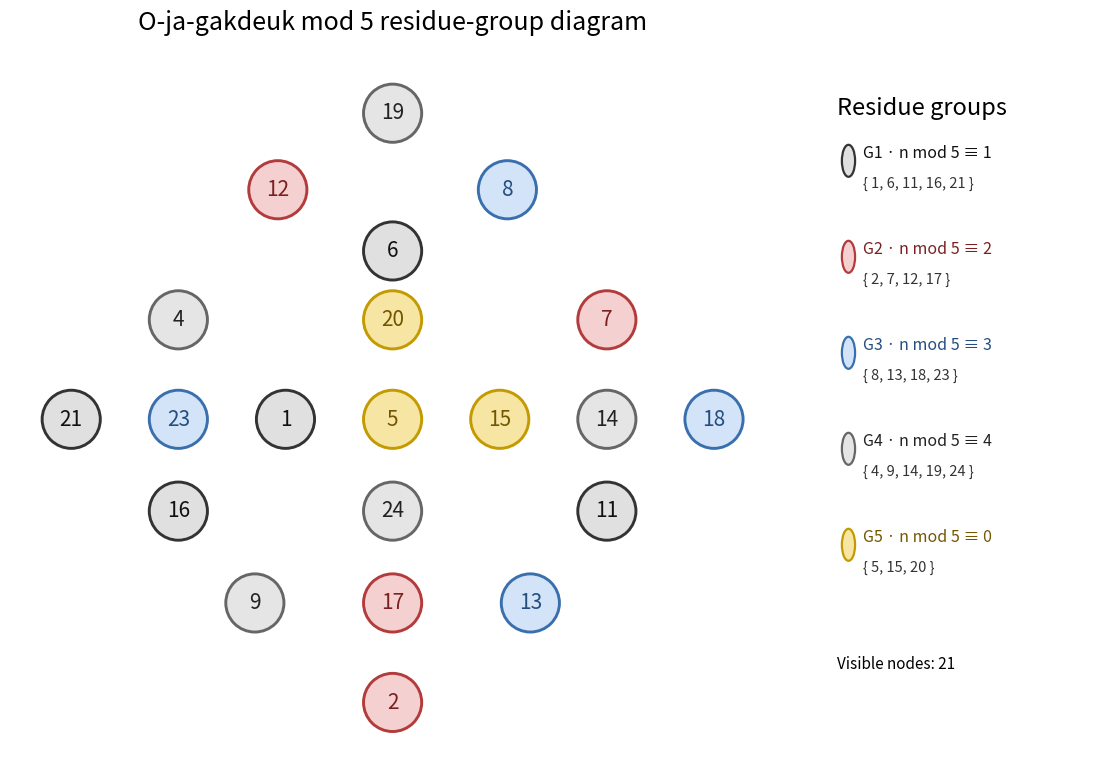

This figure's Python source:
from __future__ import annotations

from pathlib import Path
from typing import Final

import matplotlib.pyplot as plt
from matplotlib.font_manager import FontProperties
from matplotlib.patches import Circle


# The handwritten diagram is normalized onto a clean coordinate system.
# The original relative structure is preserved, but all rows and columns are straightened.
POSITIONS: Final = {
    19: (0.0, 6.0),

    12: (-1.5, 5.0),
    8:  (1.5, 5.0),

    6:  (0.0, 4.2),

    4:  (-2.8, 3.3),
    20: (0.0, 3.3),
    7:  (2.8, 3.3),

    21: (-4.2, 2.0),
    23: (-2.8, 2.0),
    1:  (-1.4, 2.0),
    5:  (0.0, 2.0),
    15: (1.4, 2.0),
    14: (2.8, 2.0),
    18: (4.2, 2.0),

    16: (-2.8, 0.8),
    24: (0.0, 0.8),
    11: (2.8, 0.8),

    9:  (-1.8, -0.4),
    17: (0.0, -0.4),
    13: (1.8, -0.4),

    2:  (0.0, -1.7),
}

GROUPS: Final = {
    1: [1, 6, 11, 16, 21],
    2: [2, 7, 12, 17],
    3: [8, 13, 18, 23],
    4: [4, 9, 14, 19, 24],
    0: [5, 15, 20],
}

STYLE: Final = {
    1: {
        "name": "G1 · n mod 5 ≡ 1",
        "face": "#E0E0E0",
        "edge": "#333333",
        "text": "#111111",
    },
    2: {
        "name": "G2 · n mod 5 ≡ 2",
        "face": "#F4D0D0",
        "edge": "#B33B3B",
        "text": "#7A2020",
    },
    3: {
        "name": "G3 · n mod 5 ≡ 3",
        "face": "#D4E4F8",
        "edge": "#3A6FAE",
        "text": "#244E80",
    },
    4: {
        "name": "G4 · n mod 5 ≡ 4",
        "face": "#E5E5E5",
        "edge": "#666666",
        "text": "#222222",
    },
    0: {
        "name": "G5 · n mod 5 ≡ 0",
        "face": "#F6E5A3",
        "edge": "#C39A00",
        "text": "#735700",
    },
}


def find_cjk_font() -> FontProperties:
    candidates = (
        "/usr/share/fonts/opentype/noto/NotoSansCJK-Regular.ttc",
        "/usr/share/fonts/opentype/noto/NotoSerifCJK-Regular.ttc",
        "/usr/share/fonts/truetype/nanum/NanumGothic.ttf",
        "/usr/share/fonts/truetype/nanum/NanumBarunGothic.ttf",
        "/usr/share/fonts/truetype/unfonts-core/UnDotum.ttf",
        "/usr/share/fonts/truetype/baekmuk/dotum.ttf",
        "/System/Library/Fonts/AppleSDGothicNeo.ttc",
        "C:/Windows/Fonts/malgun.ttf",
        "C:/Windows/Fonts/gulim.ttc",
    )

    for candidate in candidates:
        if Path(candidate).exists():
            return FontProperties(fname=candidate)

    return FontProperties()


def residue_of(number: int) -> int:
    return number % 5


def validate() -> None:
    grouped_numbers = [
        number
        for numbers in GROUPS.values()
        for number in numbers
    ]

    if sorted(grouped_numbers) != sorted(POSITIONS):
        raise ValueError(
            "GROUPS and POSITIONS must contain the same numbers exactly once."
        )

    for number in POSITIONS:
        expected = residue_of(number)
        if number not in GROUPS[expected]:
            raise ValueError(
                f"{number} is not placed in its correct residue group."
            )


def draw(
    png_output: str | Path = "mod5_residue_diagram.png",
    svg_output: str | Path = "mod5_residue_diagram.svg",
) -> None:
    validate()
    font = find_cjk_font()

    fig = plt.figure(figsize=(12, 8), dpi=220)
    diagram_ax = fig.add_axes([0.04, 0.06, 0.68, 0.88])
    legend_ax = fig.add_axes([0.75, 0.10, 0.22, 0.80])

    diagram_ax.set_aspect("equal")
    diagram_ax.set_xlim(-5.0, 5.0)
    diagram_ax.set_ylim(-2.4, 6.8)
    diagram_ax.axis("off")

    node_radius = 0.38

    for number, (x, y) in POSITIONS.items():
        residue = residue_of(number)
        style = STYLE[residue]

        diagram_ax.add_patch(
            Circle(
                (x, y),
                node_radius,
                facecolor=style["face"],
                edgecolor=style["edge"],
                linewidth=2.1,
                zorder=2,
            )
        )

        diagram_ax.text(
            x,
            y,
            str(number),
            ha="center",
            va="center",
            fontproperties=font,
            fontsize=15,
            color=style["text"],
            zorder=3,
        )

    diagram_ax.set_title(
        "O-ja-gakdeuk mod 5 residue-group diagram",
        fontproperties=font,
        fontsize=18,
        pad=16,
    )

    legend_ax.axis("off")

    legend_ax.text(
        0.0,
        0.98,
        "Residue groups",
        transform=legend_ax.transAxes,
        ha="left",
        va="top",
        fontproperties=font,
        fontsize=17,
        weight="bold",
    )

    y = 0.88

    for residue in (1, 2, 3, 4, 0):
        style = STYLE[residue]
        numbers = GROUPS[residue]

        legend_ax.add_patch(
            Circle(
                (0.045, y),
                0.025,
                transform=legend_ax.transAxes,
                facecolor=style["face"],
                edgecolor=style["edge"],
                linewidth=1.6,
            )
        )

        legend_ax.text(
            0.10,
            y + 0.012,
            style["name"],
            transform=legend_ax.transAxes,
            ha="left",
            va="center",
            fontproperties=font,
            fontsize=11.5,
            weight="bold",
            color=style["text"],
        )

        legend_ax.text(
            0.10,
            y - 0.025,
            "{ " + ", ".join(str(number) for number in numbers) + " }",
            transform=legend_ax.transAxes,
            ha="left",
            va="top",
            fontproperties=font,
            fontsize=10.5,
            color="#333333",
        )

        y -= 0.15

    legend_ax.text(
        0.0,
        0.08,
        f"Visible nodes: {len(POSITIONS)}",
        transform=legend_ax.transAxes,
        ha="left",
        va="bottom",
        fontproperties=font,
        fontsize=11,
    )

    fig.savefig(
        png_output,
        dpi=300,
        bbox_inches="tight",
        pad_inches=0.10,
        facecolor="white",
    )
    fig.savefig(
        svg_output,
        bbox_inches="tight",
        pad_inches=0.10,
        facecolor="white",
    )
    plt.close(fig)


if __name__ == "__main__":
    draw()
